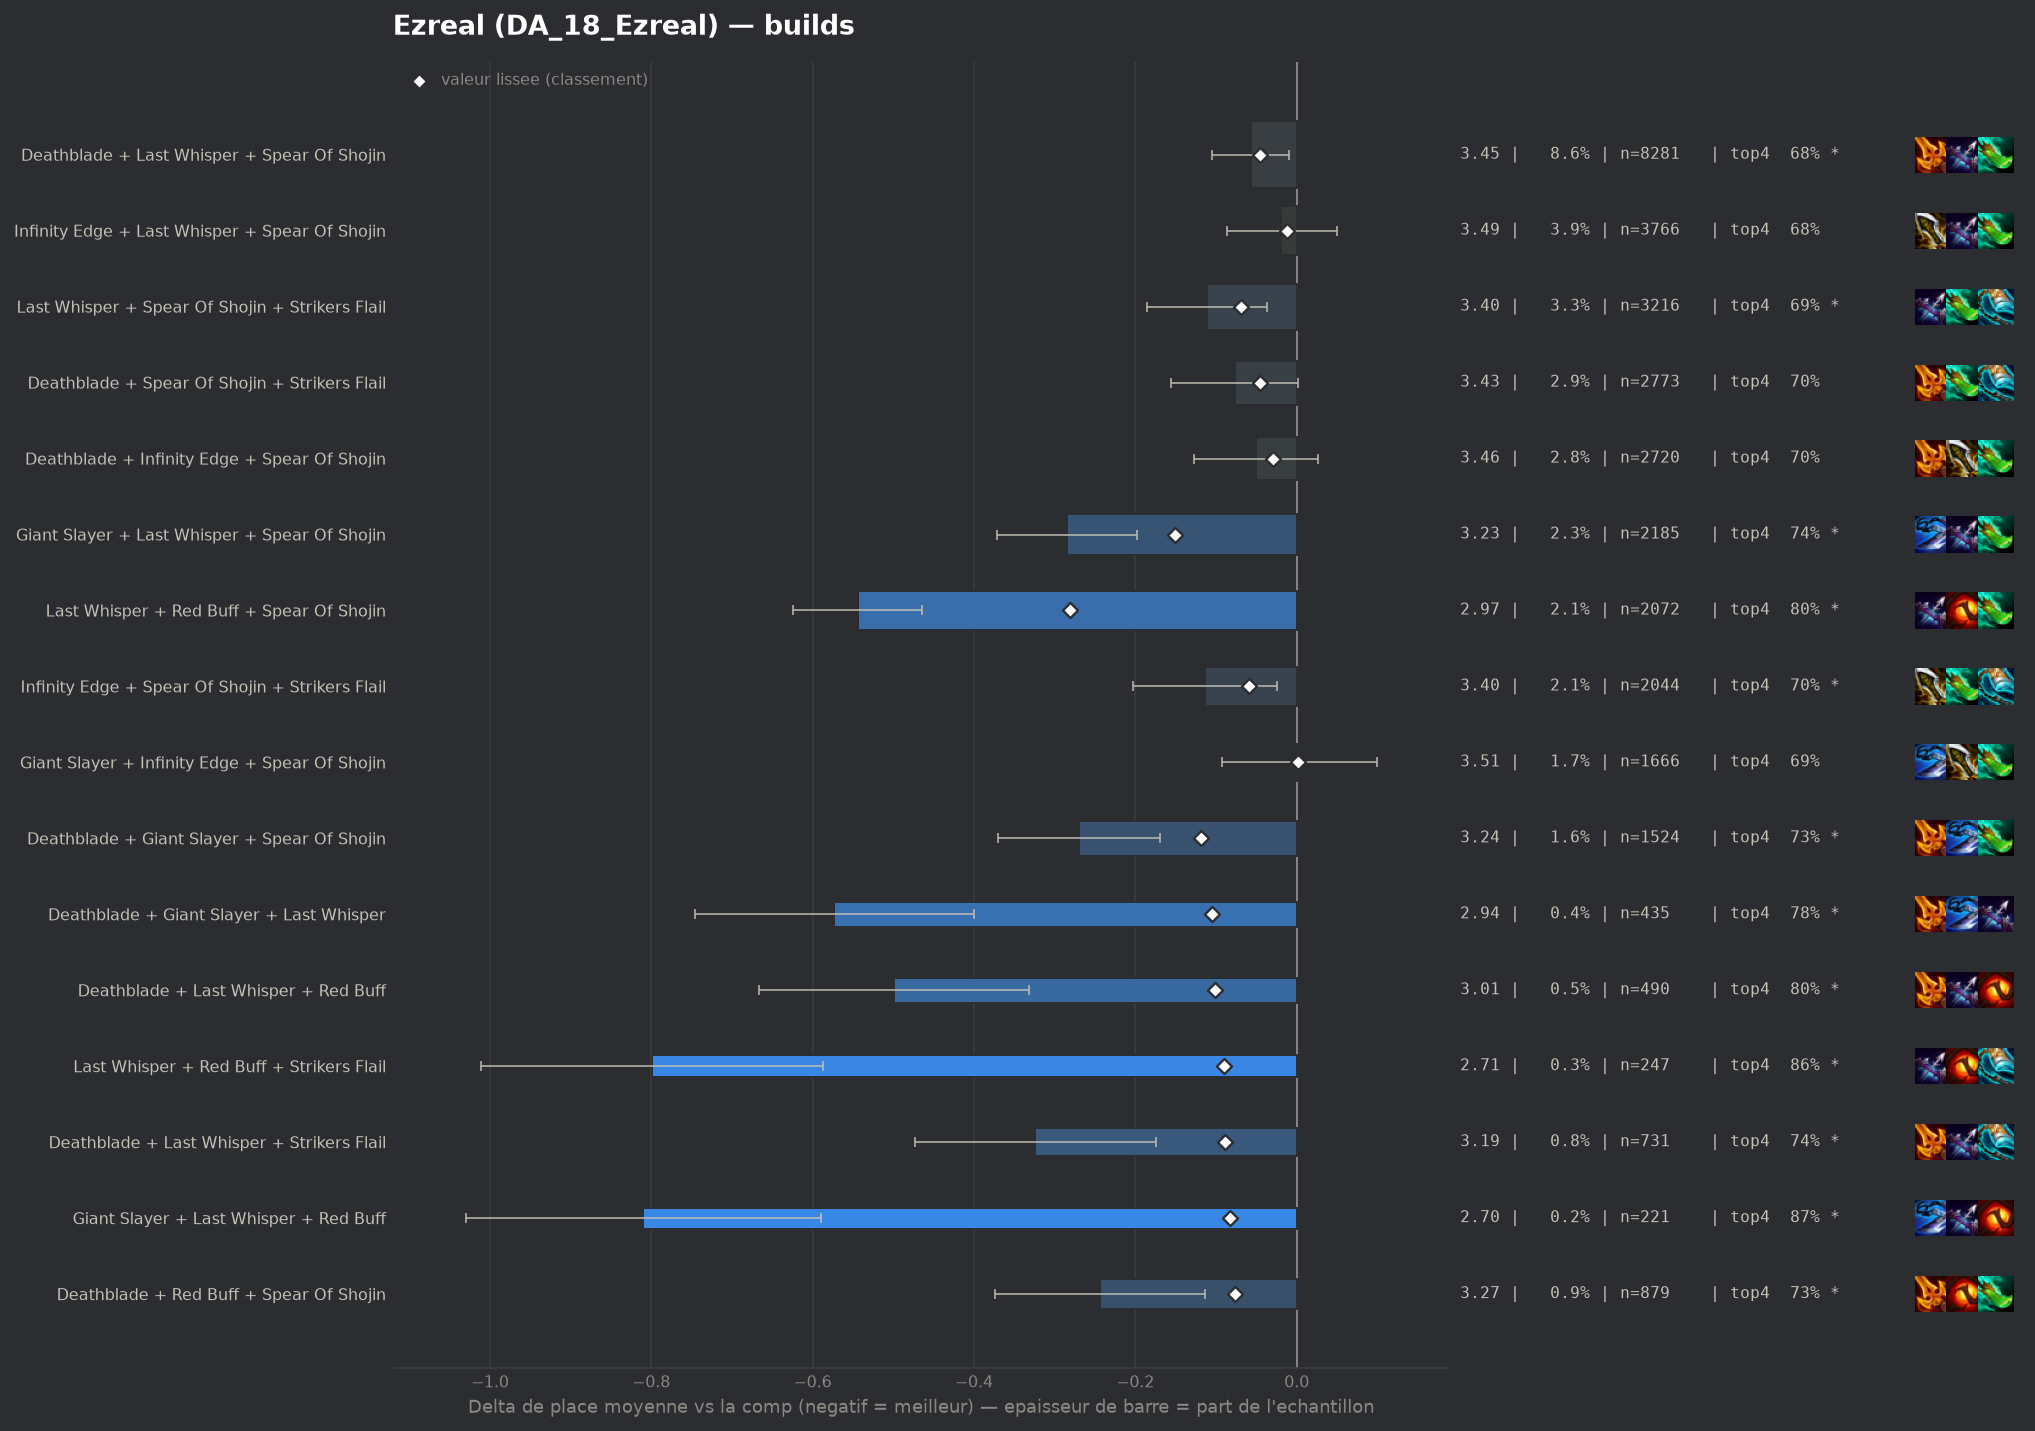

Data behind this chart, as committed beside it:
group, label, n, share, avg_place, shrunk_avg, score, d_avg, d_avg_pess, impact, d_top4, win, top2, top4, sd, z, p, significant
populaire, Last Whisper + Red Buff + Spear Of Shoji…, 2072, 0.02143, 2.967, 3.23, -0.281, -0.544, -0.464, 0.006, 0.1148, 0.2466, 0.5024, 0.7983, 1.826, -13.38, 0.0, True
populaire, Giant Slayer + Last Whisper + Spear Of S…, 2185, 0.0226, 3.227, 3.36, -0.151, -0.285, -0.198, 0.0034, 0.0543, 0.2654, 0.4558, 0.7378, 2.033, -6.47, 0.0, True
populaire, Deathblade + Giant Slayer + Spear Of Sho…, 1524, 0.01576, 3.241, 3.392, -0.119, -0.27, -0.17, 0.0019, 0.0502, 0.2493, 0.4331, 0.7336, 1.973, -5.29, 0.0, True
pepite, Deathblade + Giant Slayer + Last Whisper, 435, 0.004499, 2.938, 3.406, -0.105, -0.573, -0.4, 0.0005, 0.1005, 0.2782, 0.4989, 0.7839, 1.837, -6.49, 0.0, True
pepite, Deathblade + Last Whisper + Red Buff, 490, 0.005068, 3.012, 3.41, -0.101, -0.499, -0.332, 0.0005, 0.1125, 0.2592, 0.4939, 0.7959, 1.882, -5.85, 0.0, True
pepite, Last Whisper + Red Buff + Strikers Flail, 247, 0.002555, 2.713, 3.421, -0.09, -0.799, -0.587, 0.0002, 0.1789, 0.3036, 0.5344, 0.8623, 1.696, -7.39, 0.0, True
pepite, Deathblade + Last Whisper + Strikers Fla…, 731, 0.00756, 3.187, 3.422, -0.089, -0.324, -0.175, 0.0007, 0.058, 0.2668, 0.4788, 0.7415, 2.049, -4.26, 2e-05, True
pepite, Giant Slayer + Last Whisper + Red Buff, 221, 0.002286, 2.701, 3.428, -0.083, -0.81, -0.59, 0.0002, 0.1899, 0.3032, 0.5249, 0.8733, 1.667, -7.21, 0.0, True
pepite, Deathblade + Red Buff + Spear Of Shojin, 879, 0.009091, 3.267, 3.435, -0.076, -0.244, -0.114, 0.0007, 0.0492, 0.223, 0.4437, 0.7327, 1.955, -3.68, 0.00023, True
, Blue Buff + Deathblade + Last Whisper, 1058, 0.01094, 3.311, 3.44, -0.071, -0.2, -0.076, 0.0008, 0.0292, 0.259, 0.4329, 0.7127, 2.049, -3.16, 0.00157, True
, Deathblade + Infinity Edge + Last Whispe…, 550, 0.005688, 3.193, 3.441, -0.071, -0.318, -0.145, 0.0004, 0.0475, 0.2909, 0.48, 0.7309, 2.071, -3.6, 0.00032, True
populaire, Last Whisper + Spear Of Shojin + Striker…, 3216, 0.03326, 3.4, 3.442, -0.069, -0.111, -0.037, 0.0023, 0.0106, 0.2497, 0.4269, 0.694, 2.103, -2.94, 0.0033, True
, Giant Slayer + Red Buff + Spear Of Shoji…, 480, 0.004964, 3.21, 3.451, -0.06, -0.301, -0.133, 0.0003, 0.0541, 0.2146, 0.4562, 0.7375, 1.865, -3.52, 0.00043, True
populaire, Infinity Edge + Spear Of Shojin + Strike…, 2044, 0.02114, 3.397, 3.453, -0.059, -0.114, -0.024, 0.0012, 0.0147, 0.2309, 0.4163, 0.6981, 2.043, -2.49, 0.0126, True
, Giant Slayer + Hextech Gunblade + Spear …, 156, 0.001613, 2.718, 3.452, -0.059, -0.793, -0.522, 0.0001, 0.1499, 0.2821, 0.5577, 0.8333, 1.728, -5.73, 0.0, True
, Infinity Edge + Last Whisper + Strikers …, 385, 0.003982, 3.161, 3.453, -0.058, -0.35, -0.143, 0.0002, 0.0724, 0.2831, 0.4701, 0.7558, 2.073, -3.31, 0.00094, True
, Infinity Edge + Last Whisper + Red Buff, 326, 0.003372, 3.135, 3.457, -0.054, -0.376, -0.182, 0.0002, 0.0988, 0.227, 0.4172, 0.7822, 1.781, -3.81, 0.00014, True
, Hextech Gunblade + Last Whisper + Spear …, 410, 0.00424, 3.212, 3.459, -0.052, -0.299, -0.092, 0.0002, 0.0361, 0.3317, 0.4561, 0.7195, 2.139, -2.82, 0.00473, True
, Blue Buff + Last Whisper + Red Buff, 407, 0.004209, 3.219, 3.46, -0.051, -0.293, -0.11, 0.0002, 0.0488, 0.1941, 0.4619, 0.7322, 1.875, -3.14, 0.0017, True
populaire, Deathblade + Last Whisper + Spear Of Sho…, 8281, 0.08564, 3.454, 3.465, -0.046, -0.057, -0.01, 0.004, -0.0045, 0.2484, 0.4189, 0.6789, 2.125, -2.35, 0.01856, True
populaire, Deathblade + Spear Of Shojin + Strikers …, 2773, 0.02868, 3.434, 3.466, -0.045, -0.077, 0.0, 0.0013, 0.0129, 0.2373, 0.4118, 0.6964, 2.085, -1.92, 0.05501, False
, Giant Slayer + Spear Of Shojin + Striker…, 1182, 0.01222, 3.4, 3.469, -0.042, -0.111, 0.0, 0.0005, 0.023, 0.22, 0.4078, 0.7064, 2.018, -1.88, 0.06013, False
, Deathblade + Infinity Edge + Red Buff, 251, 0.002596, 3.159, 3.471, -0.04, -0.352, -0.121, 0.0001, 0.1054, 0.2072, 0.4502, 0.7888, 1.863, -2.99, 0.00282, True
, Deathblade + Deathblade + Spear Of Shoji…, 653, 0.006753, 3.355, 3.472, -0.039, -0.156, -0.005, 0.0003, 0.0287, 0.2113, 0.4135, 0.7121, 1.964, -2.02, 0.04319, False
, Red Buff + Spear Of Shojin + Strikers Fl…, 565, 0.005843, 3.349, 3.474, -0.037, -0.163, 0.0, 0.0002, 0.0369, 0.2195, 0.4425, 0.7204, 2.048, -1.88, 0.06001, False
, Deathblade + Infinity Edge + Strikers Fl…, 246, 0.002544, 3.187, 3.475, -0.037, -0.324, -0.065, 0.0001, 0.0808, 0.2927, 0.4512, 0.7642, 2.075, -2.45, 0.01439, True
, Giant Slayer + Infinity Edge + Last Whis…, 349, 0.003609, 3.284, 3.476, -0.035, -0.228, -0.019, 0.0001, 0.053, 0.2264, 0.4355, 0.7364, 1.982, -2.14, 0.0323, False
, Hextech Gunblade + Spear Of Shojin + Str…, 189, 0.001955, 3.138, 3.478, -0.033, -0.374, -0.071, 0.0001, 0.0414, 0.291, 0.5185, 0.7249, 2.124, -2.42, 0.01567, True
, Blue Buff + Deathblade + Giant Slayer, 348, 0.003599, 3.299, 3.479, -0.032, -0.212, -0.008, 0.0001, 0.0407, 0.2184, 0.4195, 0.7241, 1.941, -2.04, 0.04165, False
, Last Whisper + Morellonomicon + Spear Of…, 136, 0.001407, 3.059, 3.481, -0.03, -0.452, -0.147, 0.0, 0.0886, 0.2574, 0.4559, 0.7721, 1.818, -2.9, 0.00374, True
populaire, Deathblade + Infinity Edge + Spear Of Sh…, 2720, 0.02813, 3.461, 3.482, -0.029, -0.05, 0.0, 0.0008, 0.0129, 0.2199, 0.3919, 0.6963, 2.026, -1.26, 0.2061, False
, Blue Buff + Deathblade + Deathblade, 240, 0.002482, 3.246, 3.482, -0.029, -0.265, -0.015, 0.0001, 0.0332, 0.2792, 0.4292, 0.7167, 1.975, -2.08, 0.03767, False
, Guinsoos Rageblade + Last Whisper + Red …, 116, 0.0012, 2.991, 3.482, -0.029, -0.52, -0.184, 0.0, 0.1183, 0.2414, 0.5172, 0.8017, 1.845, -3.03, 0.00243, True
, Giant Slayer + Infinity Edge + Strikers …, 193, 0.001996, 3.207, 3.484, -0.028, -0.304, -0.025, 0.0001, 0.0627, 0.2383, 0.4611, 0.7461, 1.976, -2.13, 0.0328, False
, Hextech Gunblade + Infinity Edge + Spear…, 194, 0.002006, 3.216, 3.484, -0.027, -0.295, -0.024, 0.0001, 0.0434, 0.2216, 0.4485, 0.7268, 1.925, -2.13, 0.03317, False
, Deathblade + Spear Of Shojin + Spear Of …, 151, 0.001562, 3.139, 3.484, -0.027, -0.372, -0.06, 0.0, 0.0583, 0.2715, 0.457, 0.7417, 1.953, -2.34, 0.01933, True
, Emblem Hunter + Spear Of Shojin + Strike…, 54, 0.0005585, 2.5, 3.484, -0.027, -1.011, -0.576, 0.0, 0.224, 0.3889, 0.5556, 0.9074, 1.63, -4.56, 1e-05, True
, Deathblade + Giant Slayer + Red Buff, 168, 0.001737, 3.185, 3.485, -0.026, -0.327, -0.038, 0.0, 0.0904, 0.2262, 0.4405, 0.7738, 1.908, -2.22, 0.02658, True
, Last Whisper + Spear Of Shojin + Spear O…, 235, 0.00243, 3.281, 3.486, -0.025, -0.23, 0.0, 0.0001, 0.0315, 0.2638, 0.4596, 0.7149, 2.062, -1.71, 0.08721, False
, Deathblade + Hextech Gunblade + Spear Of…, 215, 0.002224, 3.265, 3.487, -0.025, -0.246, 0.0, 0.0001, 0.0608, 0.2744, 0.4419, 0.7442, 2.102, -1.71, 0.08636, False
, Hextech Gunblade + Last Whisper + Strike…, 82, 0.0008481, 2.89, 3.486, -0.025, -0.621, -0.197, 0.0, 0.0971, 0.3293, 0.5366, 0.7805, 1.957, -2.87, 0.00408, True
, Gold Collector + Deathblade + Spear Of S…, 124, 0.001282, 3.105, 3.487, -0.024, -0.406, -0.028, 0.0, 0.0585, 0.3145, 0.5081, 0.7419, 2.151, -2.1, 0.03549, False
, Blue Buff + Last Whisper + Spear Of Shoj…, 272, 0.002813, 3.327, 3.489, -0.023, -0.184, 0.0, 0.0001, 0.0224, 0.2243, 0.4228, 0.7059, 1.952, -1.55, 0.1205, False
, Giant Slayer + Hextech Gunblade + Last W…, 62, 0.0006412, 2.758, 3.488, -0.023, -0.753, -0.274, 0.0, 0.1069, 0.4032, 0.5323, 0.7903, 1.923, -3.08, 0.00206, True
, Krakens Fury + Last Whisper + Red Buff, 52, 0.0005378, 2.615, 3.488, -0.023, -0.896, -0.482, 0.0, 0.2012, 0.3269, 0.5192, 0.8846, 1.521, -4.24, 2e-05, True
, Hextech Gunblade + Red Buff + Spear Of S…, 115, 0.001189, 3.122, 3.489, -0.022, -0.389, -0.045, 0.0, 0.134, 0.2261, 0.4348, 0.8174, 1.884, -2.22, 0.02676, True
, Hextech Gunblade + Infinity Edge + Last …, 66, 0.0006826, 2.848, 3.489, -0.022, -0.663, -0.22, 0.0, 0.0893, 0.3485, 0.5303, 0.7727, 1.836, -2.93, 0.00338, True
, Giant Slayer + Infinity Edge + Red Buff, 182, 0.001882, 3.264, 3.49, -0.021, -0.247, 0.0, 0.0, 0.0583, 0.2253, 0.4066, 0.7418, 1.909, -1.75, 0.08066, False
, Spear Of Shojin + Strikers Flail + Strik…, 146, 0.00151, 3.219, 3.491, -0.021, -0.292, 0.0, 0.0, 0.0563, 0.2329, 0.4589, 0.7397, 1.936, -1.82, 0.06853, False
, Deathblade + Giant Slayer + Hextech Gunb…, 41, 0.000424, 2.512, 3.49, -0.021, -0.999, -0.457, 0.0, 0.1702, 0.3659, 0.6585, 0.8537, 1.769, -3.62, 0.0003, True
, Blue Buff + Hextech Gunblade + Last Whis…, 77, 0.0007964, 2.987, 3.491, -0.02, -0.524, -0.105, 0.0, 0.0698, 0.2468, 0.5325, 0.7532, 1.876, -2.45, 0.01425, True
, Red Buff + Spear Of Shojin + Spear Of Sh…, 70, 0.000724, 2.929, 3.491, -0.02, -0.583, -0.152, 0.0, 0.1166, 0.3, 0.4857, 0.8, 1.839, -2.65, 0.00805, True
, Hand Of Justice + Last Whisper + Striker…, 49, 0.0005068, 2.694, 3.491, -0.02, -0.817, -0.33, 0.0, 0.1533, 0.3469, 0.5714, 0.8367, 1.74, -3.29, 0.00101, True
, Deathblade + Giant Slayer + Strikers Fla…, 218, 0.002255, 3.326, 3.492, -0.019, -0.186, 0.0, 0.0, 0.0322, 0.211, 0.4495, 0.7156, 1.998, -1.37, 0.1708, False
, Deathblade + Hextech Gunblade + Last Whi…, 99, 0.001024, 3.121, 3.492, -0.019, -0.39, -0.004, 0.0, 0.064, 0.2626, 0.4646, 0.7475, 1.961, -1.98, 0.04791, False
, Deathblade + Last Whisper + Nashors Toot…, 86, 0.0008894, 3.058, 3.492, -0.019, -0.453, -0.054, 0.0, 0.0491, 0.2674, 0.4884, 0.7326, 1.888, -2.22, 0.02617, True
, Last Whisper + Nashors Tooth + Strikers …, 75, 0.0007757, 3.0, 3.492, -0.019, -0.511, -0.071, 0.0, 0.0899, 0.2933, 0.5067, 0.7733, 1.946, -2.27, 0.02296, True
, Emblem Blossom + Deathblade + Spear Of S…, 67, 0.0006929, 2.94, 3.492, -0.019, -0.571, -0.114, 0.0, 0.0778, 0.2985, 0.5224, 0.7612, 1.907, -2.45, 0.01433, True
, Hand Of Justice + Last Whisper + Red Buf…, 57, 0.0005895, 2.842, 3.492, -0.019, -0.669, -0.248, 0.0, 0.1587, 0.2281, 0.4912, 0.8421, 1.62, -3.12, 0.00183, True
, Hand Of Justice + Infinity Edge + Strike…, 50, 0.0005171, 2.76, 3.492, -0.019, -0.751, -0.345, 0.0, 0.2566, 0.18, 0.5, 0.94, 1.464, -3.63, 0.00029, True
... 234 more rows
